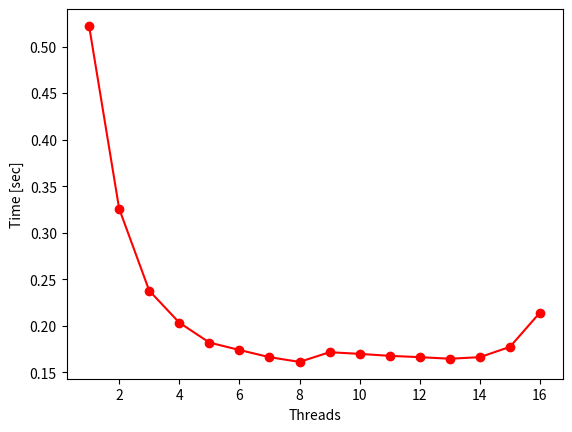
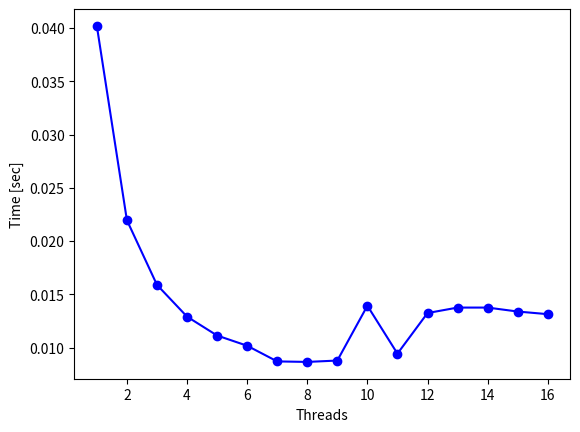

These figures' Python source, in order:
import matplotlib.pyplot as plt
import numpy as np

time_pe_iter = [0.522235, 0.325801, 0.237650, 0.203265, 
                0.181847, 0.173853, 0.166139, 0.161014,
                0.171461, 0.169670, 0.167551, 0.166142,
                0.164439, 0.166116, 0.177190, 0.214110]

time_top_n = [0.040201, 0.021957, 0.015883, 0.012900,
              0.011126, 0.010167, 0.008694, 0.008646,
              0.008775, 0.013923, 0.009423, 0.013236,
              0.013750, 0.013750, 0.013378, 0.013131]

threads = [i for i in range(1, 17)]


plt.figure()
plt.plot(threads, time_pe_iter, 'r-o')

plt.xlabel("Threads")
plt.ylabel("Time [sec]")

plt.figure()
plt.plot(threads, time_top_n, 'b-o')

plt.xlabel("Threads")
plt.ylabel("Time [sec]")

plt.show()

